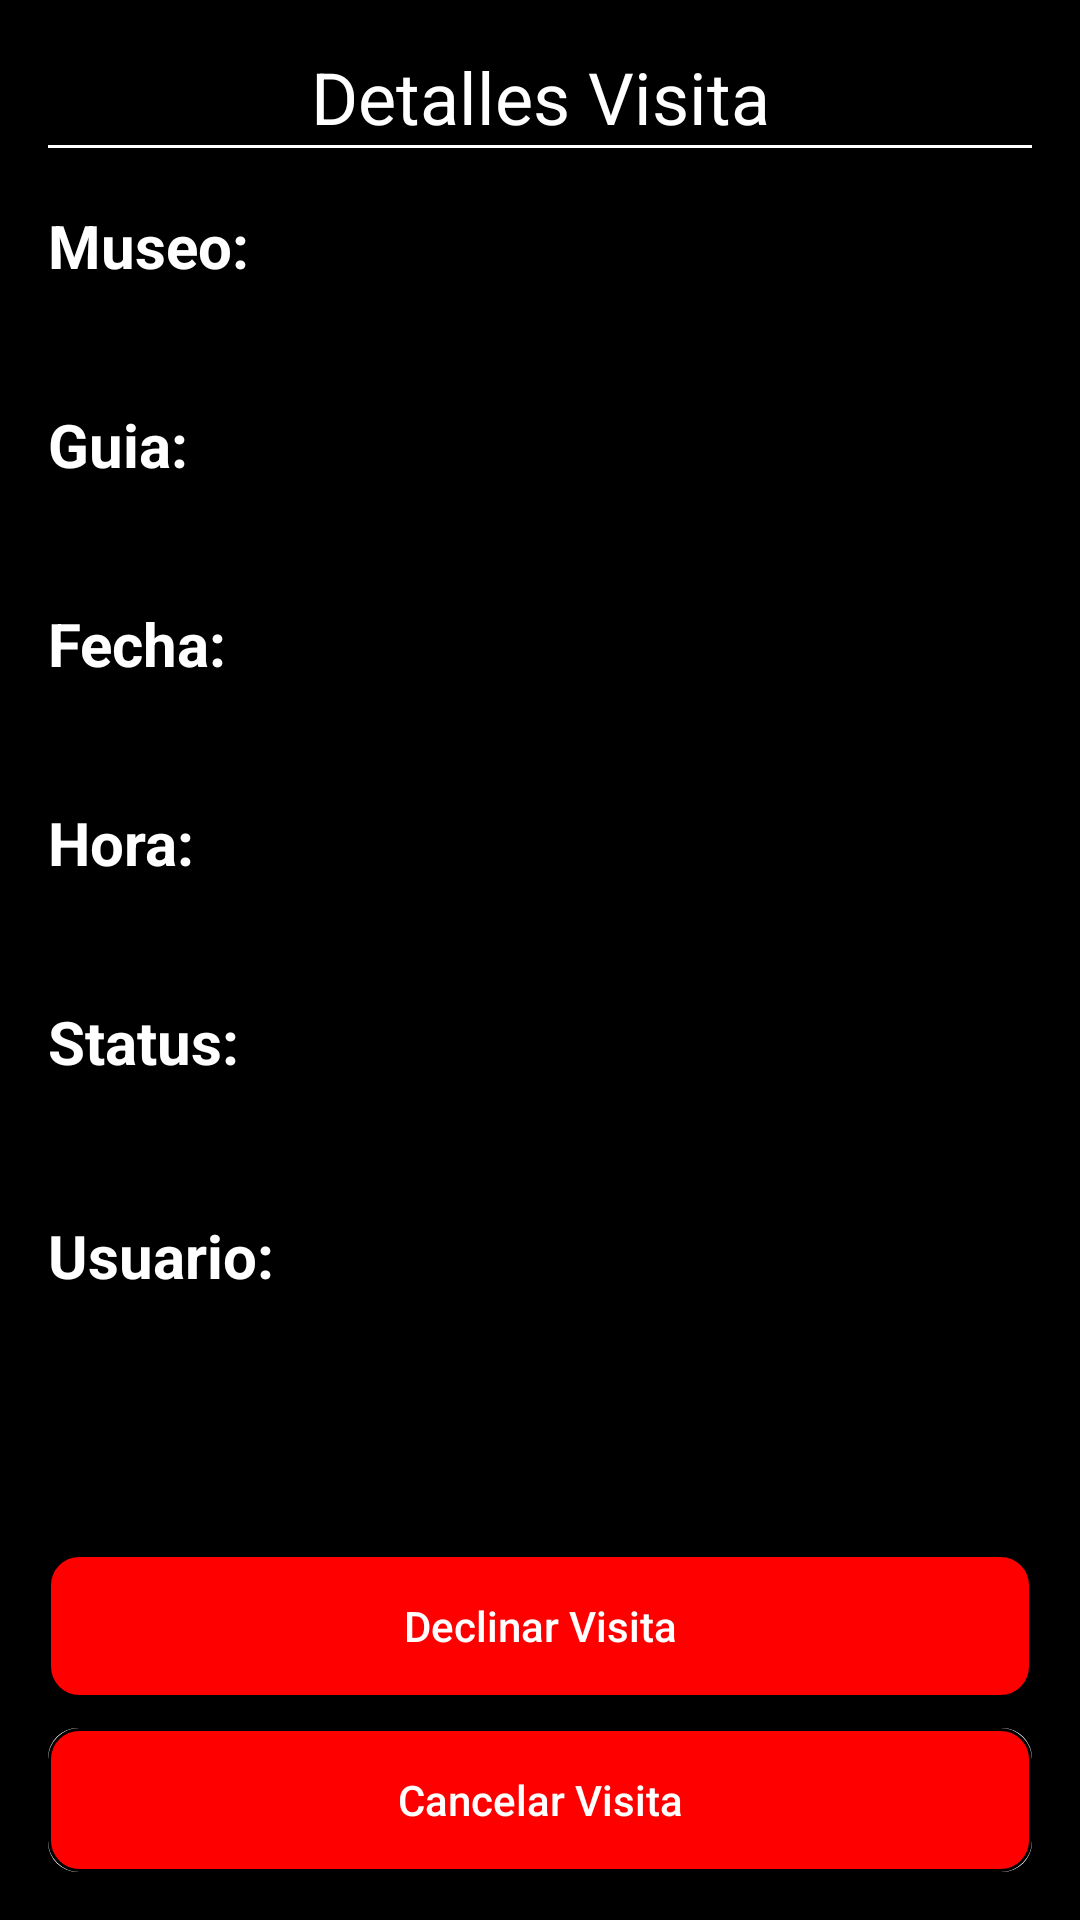

Android layout source for this screen:
<!-- AndroidManifest.xml: application theme Theme.CAV -->
<!-- res/layout/activity_detail_visita.xml -->
<?xml version="1.0" encoding="utf-8"?>
<androidx.constraintlayout.widget.ConstraintLayout xmlns:android="http://schemas.android.com/apk/res/android"
    xmlns:app="http://schemas.android.com/apk/res-auto"
    xmlns:tools="http://schemas.android.com/tools"
    android:layout_width="match_parent"
    android:layout_height="match_parent"
    android:background="@color/black"
    android:padding="16dp"
    tools:context=".DetailVisitaActivity">

    <TextView
        android:id="@+id/title"
        android:layout_width="match_parent"
        android:layout_height="wrap_content"
        app:layout_constraintTop_toTopOf="parent"
        android:text="Detalles Visita"
        style="@style/title_white"
        android:textAlignment="center"
        android:textSize="24sp"/>
    
    <View
        android:id="@+id/viewSpace"
        android:layout_width="match_parent"
        android:background="@color/white"
        app:layout_constraintTop_toBottomOf="@id/title"
        android:layout_height="1dp">
        
    </View>

    <LinearLayout
        android:id="@+id/linear"
        android:layout_width="match_parent"
        android:layout_height="wrap_content"
        app:layout_constraintTop_toBottomOf="@id/title"
        android:orientation="vertical"
        android:layout_marginTop="20dp">


        <TextView
            android:layout_width="match_parent"
            android:layout_height="wrap_content"
            style="@style/normalText_white"
            android:text="Museo:"
            android:textSize="20sp"
            android:textStyle="bold"
            />
        <TextView
            android:id="@+id/museum"
            android:layout_width="match_parent"
            android:layout_height="wrap_content"
            tools:text="Museo de cultura Griega"
            style="@style/normalText_white"
            android:textSize="18sp"
            android:textAlignment="center"/>

        <TextView
            android:layout_width="match_parent"
            android:layout_height="wrap_content"
            android:text="Guia:"
            style="@style/normalText_white"
            android:textSize="20sp"
            android:layout_marginTop="15dp"
            android:textStyle="bold" />

        <TextView
            android:id="@+id/guide"
            android:layout_width="match_parent"
            android:layout_height="wrap_content"
            tools:text="Museo de cultura Griega"
            style="@style/normalText_white"
            android:textSize="18sp"
            android:textAlignment="center"/>

        <TextView
            android:layout_width="match_parent"
            android:layout_height="wrap_content"
            android:text="Fecha:"
            style="@style/normalText_white"
            android:textSize="20sp"
            android:layout_marginTop="15dp"
            android:textStyle="bold" />

        <TextView
            android:id="@+id/date"
            android:layout_width="match_parent"
            android:layout_height="wrap_content"
            tools:text="Museo de cultura Griega"
            style="@style/normalText_white"
            android:textSize="18sp"
            android:textAlignment="center"/>

        <TextView
            android:layout_width="match_parent"
            android:layout_height="wrap_content"
            android:text="Hora:"
            style="@style/normalText_white"
            android:textSize="20sp"
            android:layout_marginTop="15dp"
            android:textStyle="bold" />

        <TextView
            android:id="@+id/hour"
            android:layout_width="match_parent"
            android:layout_height="wrap_content"
            tools:text="Museo de cultura Griega"
            style="@style/normalText_white"
            android:textSize="18sp"
            android:textAlignment="center"/>

        <TextView
            android:layout_width="match_parent"
            android:layout_height="wrap_content"
            android:text="Status:"
            style="@style/normalText_white"
            android:textSize="20sp"
            android:layout_marginTop="15dp"
            android:textStyle="bold" />

        <TextView
            android:id="@+id/status"
            android:layout_width="match_parent"
            android:layout_height="wrap_content"
            tools:text="Pendiente"
            style="@style/normalText_white"
            android:textSize="22sp"
            android:textStyle="bold"
            android:textAlignment="center"/>

        <TextView
            android:layout_width="match_parent"
            android:layout_height="wrap_content"
            android:text="Usuario:"
            style="@style/normalText_white"
            android:textSize="20sp"
            android:layout_marginTop="15dp"
            android:textStyle="bold" />

        <TextView
            android:id="@+id/usuario"
            android:layout_width="match_parent"
            android:layout_height="wrap_content"
            tools:text="Museo de cultura Griega"
            style="@style/normalText_white"
            android:textSize="18sp"
            android:textAlignment="center"/>


        
    </LinearLayout>
    
    <androidx.appcompat.widget.AppCompatButton
        android:id="@+id/confirmarCita"
        android:layout_width="match_parent"
        android:layout_height="wrap_content"
        app:layout_constraintBottom_toBottomOf="parent"
        android:background="@drawable/white_button_1"
        android:text="Confirmar Visita"
        />
    
    <androidx.appcompat.widget.AppCompatButton
        android:id="@+id/declinar"
        android:layout_width="match_parent"
        android:layout_height="wrap_content"
        app:layout_constraintBottom_toTopOf="@id/confirmarCita"
        android:background="@drawable/red_button"
        android:layout_marginBottom="10dp"
        android:text="Declinar Visita"
        android:textColor="@color/white"/>

    <androidx.appcompat.widget.AppCompatButton
        android:id="@+id/cancelarVisita"
        android:layout_width="match_parent"
        android:layout_height="wrap_content"
        app:layout_constraintBottom_toBottomOf="parent"
        android:background="@drawable/red_button"
        android:text="Cancelar Visita"
        android:textColor="@color/white"/>

</androidx.constraintlayout.widget.ConstraintLayout>
<!-- resources referenced by this layout -->
<resources>
  <color name="black">#FF000000</color>
  <color name="white">#FFFFFFFF</color>
  <!-- drawable red_button (drawable) -->
  <?xml version="1.0" encoding="utf-8"?>
  <layer-list xmlns:android="http://schemas.android.com/apk/res/android">
      <item>
          <shape android:shape="rectangle">
              <stroke android:width="1dp" android:color="@color/black"/>
              <solid android:color="@color/red"/>
              <corners android:radius="10dp"/>
          </shape>
      </item>
  </layer-list>
  <!-- drawable white_button_1 (drawable) -->
  <?xml version="1.0" encoding="utf-8"?>
  <layer-list xmlns:android="http://schemas.android.com/apk/res/android">
  
      <item >
          <shape android:shape="rectangle">
              <solid android:color="@color/white"/>
              <corners android:radius="10dp"/>
          </shape>
      </item>
  </layer-list>
  <style name="normalText_white">
          <item name="android:textColor">@color/white</item>
          <item name="fontFamily">@font/poppins_light</item>
          <item name="android:textSize">16sp</item>
      </style>
  <style name="title_white">
          <item name="android:textColor">@color/white</item>
          <item name="fontFamily">@font/poppins_medium</item>
          <item name="android:textSize">40sp</item>
      </style>
  <style name="Theme.CAV" parent="Theme.MaterialComponents.DayNight.DarkActionBar">
          
          <item name="colorPrimary">@color/white</item>
          <item name="colorPrimaryVariant">@color/purple_700</item>
          <item name="colorOnPrimary">@color/white</item>
          
          <item name="colorSecondary">@color/teal_200</item>
          <item name="colorSecondaryVariant">@color/teal_700</item>
          <item name="colorOnSecondary">@color/black</item>
          
          <item name="android:statusBarColor">?attr/colorOnSecondary</item>
          
          <item name="windowActionBar">false</item>
          <item name="windowNoTitle">true</item>
          <item name="buttonStyle">@style/miBoton</item>
      </style>
  <color name="red">#FF0000</color>
  <color name="purple_700">#FF3700B3</color>
  <color name="teal_200">#FF03DAC5</color>
  <color name="teal_700">#FF018786</color>
  <style name="miBoton" parent="Widget.AppCompat.Button">
          <item name="android:textAllCaps">false</item>
      </style>
</resources>
